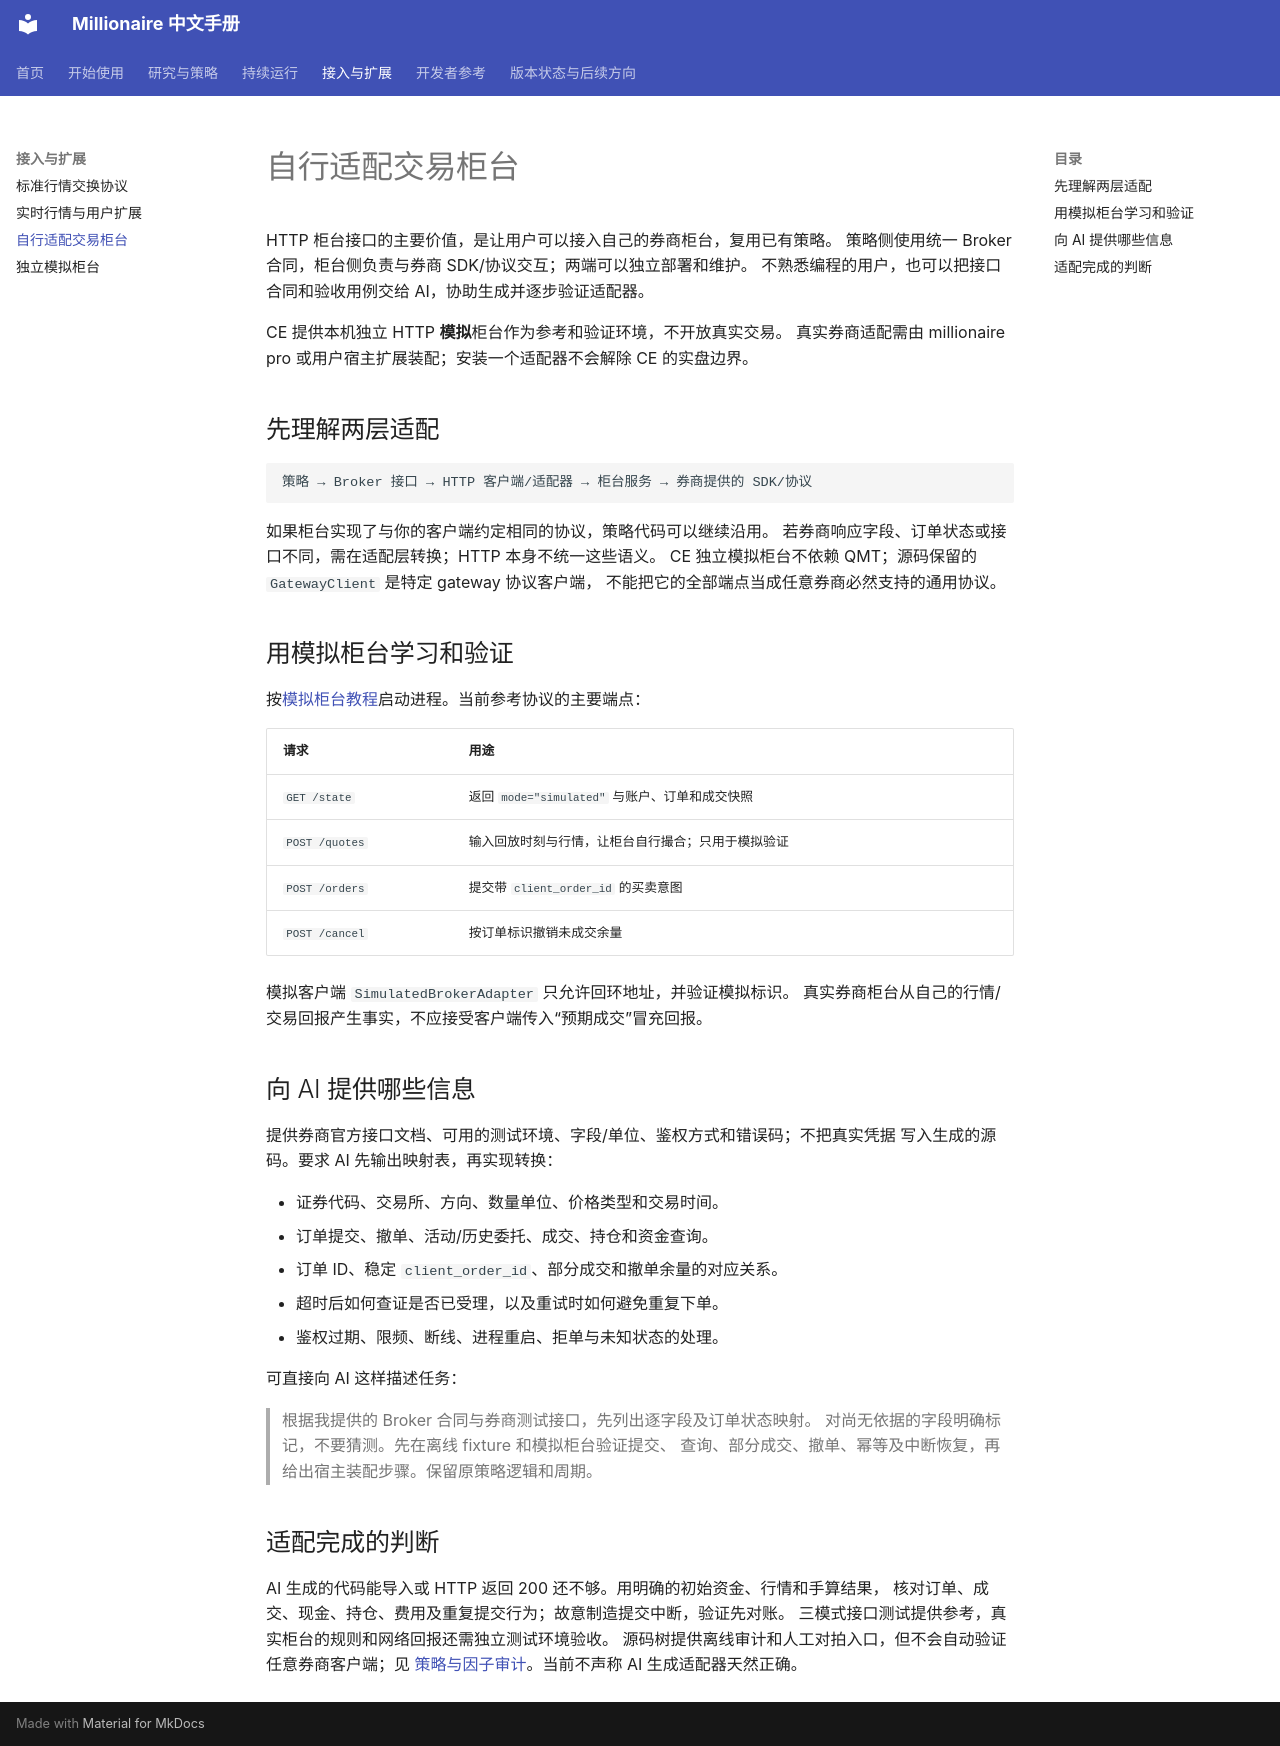

repository: zillionare/millionaire · page: broker-adapters/index.html · generator: mkdocs

# 自行适配交易柜台

HTTP 柜台接口的主要价值，是让用户可以接入自己的券商柜台，复用已有策略。
策略侧使用统一 Broker 合同，柜台侧负责与券商 SDK/协议交互；两端可以独立部署和维护。
不熟悉编程的用户，也可以把接口合同和验收用例交给 AI，协助生成并逐步验证适配器。

CE 提供本机独立 HTTP **模拟**柜台作为参考和验证环境，不开放真实交易。
真实券商适配需由 millionaire pro 或用户宿主扩展装配；安装一个适配器不会解除 CE 的实盘边界。

## 先理解两层适配

```text
策略 → Broker 接口 → HTTP 客户端/适配器 → 柜台服务 → 券商提供的 SDK/协议
```

如果柜台实现了与你的客户端约定相同的协议，策略代码可以继续沿用。
若券商响应字段、订单状态或接口不同，需在适配层转换；HTTP 本身不统一这些语义。
CE 独立模拟柜台不依赖 QMT；源码保留的 `GatewayClient` 是特定 gateway 协议客户端，
不能把它的全部端点当成任意券商必然支持的通用协议。

## 用模拟柜台学习和验证

按[模拟柜台教程](simulated-counter.md)启动进程。当前参考协议的主要端点：

| 请求 | 用途 |
| --- | --- |
| `GET /state` | 返回 `mode="simulated"` 与账户、订单和成交快照 |
| `POST /quotes` | 输入回放时刻与行情，让柜台自行撮合；只用于模拟验证 |
| `POST /orders` | 提交带 `client_order_id` 的买卖意图 |
| `POST /cancel` | 按订单标识撤销未成交余量 |

模拟客户端 `SimulatedBrokerAdapter` 只允许回环地址，并验证模拟标识。
真实券商柜台从自己的行情/交易回报产生事实，不应接受客户端传入“预期成交”冒充回报。

## 向 AI 提供哪些信息

提供券商官方接口文档、可用的测试环境、字段/单位、鉴权方式和错误码；不把真实凭据
写入生成的源码。要求 AI 先输出映射表，再实现转换：

- 证券代码、交易所、方向、数量单位、价格类型和交易时间。
- 订单提交、撤单、活动/历史委托、成交、持仓和资金查询。
- 订单 ID、稳定 `client_order_id`、部分成交和撤单余量的对应关系。
- 超时后如何查证是否已受理，以及重试时如何避免重复下单。
- 鉴权过期、限频、断线、进程重启、拒单与未知状态的处理。

可直接向 AI 这样描述任务：

> 根据我提供的 Broker 合同与券商测试接口，先列出逐字段及订单状态映射。
> 对尚无依据的字段明确标记，不要猜测。先在离线 fixture 和模拟柜台验证提交、
> 查询、部分成交、撤单、幂等及中断恢复，再给出宿主装配步骤。保留原策略逻辑和周期。

## 适配完成的判断

AI 生成的代码能导入或 HTTP 返回 200 还不够。用明确的初始资金、行情和手算结果，
核对订单、成交、现金、持仓、费用及重复提交行为；故意制造提交中断，验证先对账。
三模式接口测试提供参考，真实柜台的规则和网络回报还需独立测试环境验收。
源码树提供离线审计和人工对拍入口，但不会自动验证任意券商客户端；见
[策略与因子审计](strategy-audit.md)。当前不声称 AI 生成适配器天然正确。
